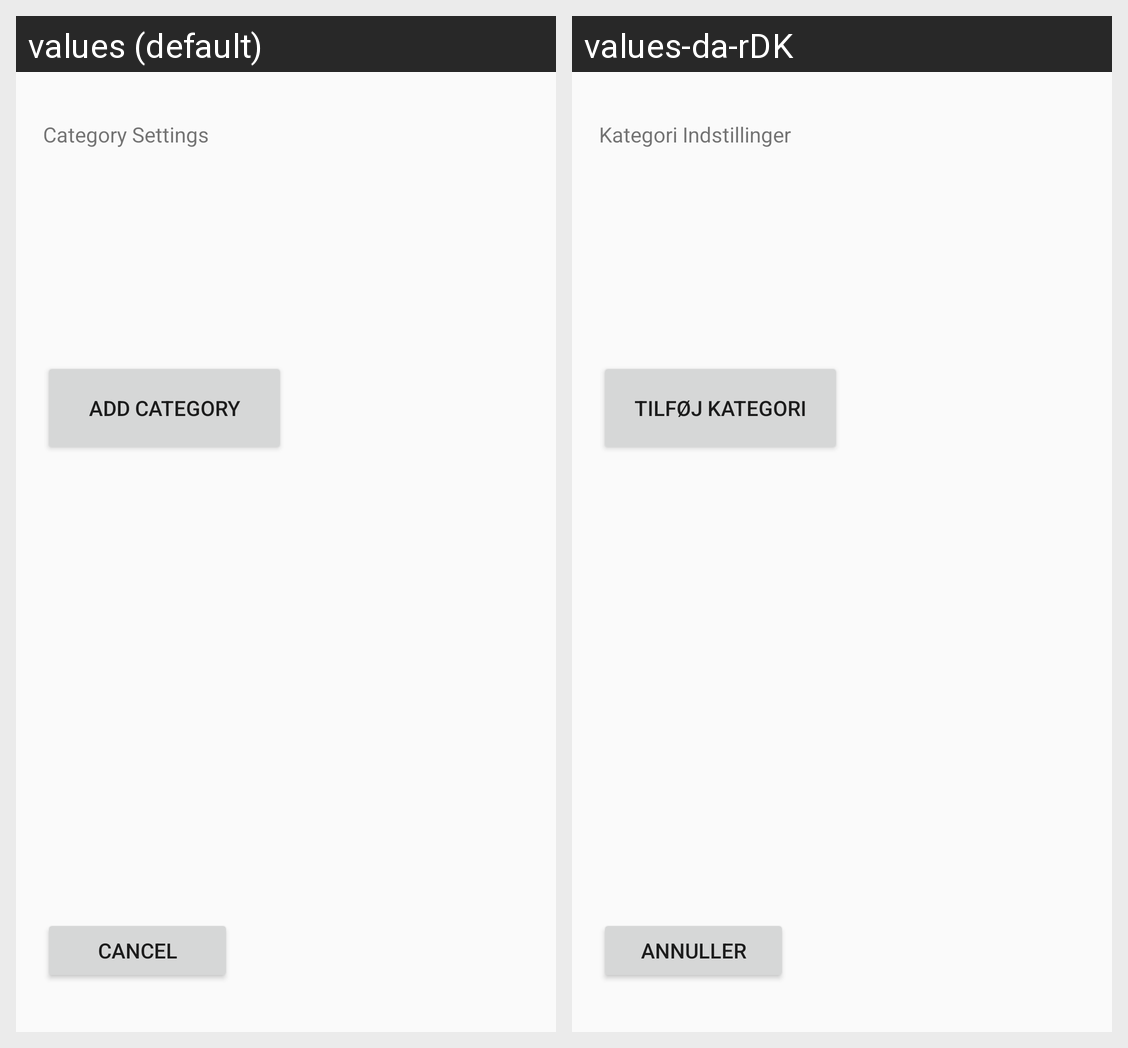

Translations of the strings shown on this Android screen, per locale in the grid:
Android screen res/layout/fragment_category_settings.xml rendered under 2 locales, left to right: values (default), values-da-rDK. Device: Nexus 5 (rendered at 1080×1920; each locale shown at half size, 540×960, under a caption strip naming it); theme AppTheme.
Strings drawn on this screen, with the default value and each locale's value (text and hints the layout hard-codes, and strings that could not be matched under every locale, appear in the picture but are not listed):

categorySettingsTitle
  values: Category Settings
  values-da-rDK: Kategori Indstillinger

categorySettingsAddBtn
  values: Add Category
  values-da-rDK: Tilføj Kategori

categorySettingsCancelBtn
  values: Cancel
  values-da-rDK: Annuller
